4-way image classification set "dataset" from GitHub (Bamchon17/Chiikawa_Classification); label vocabulary: Chiikawa, group, Hachiware, Usagi.

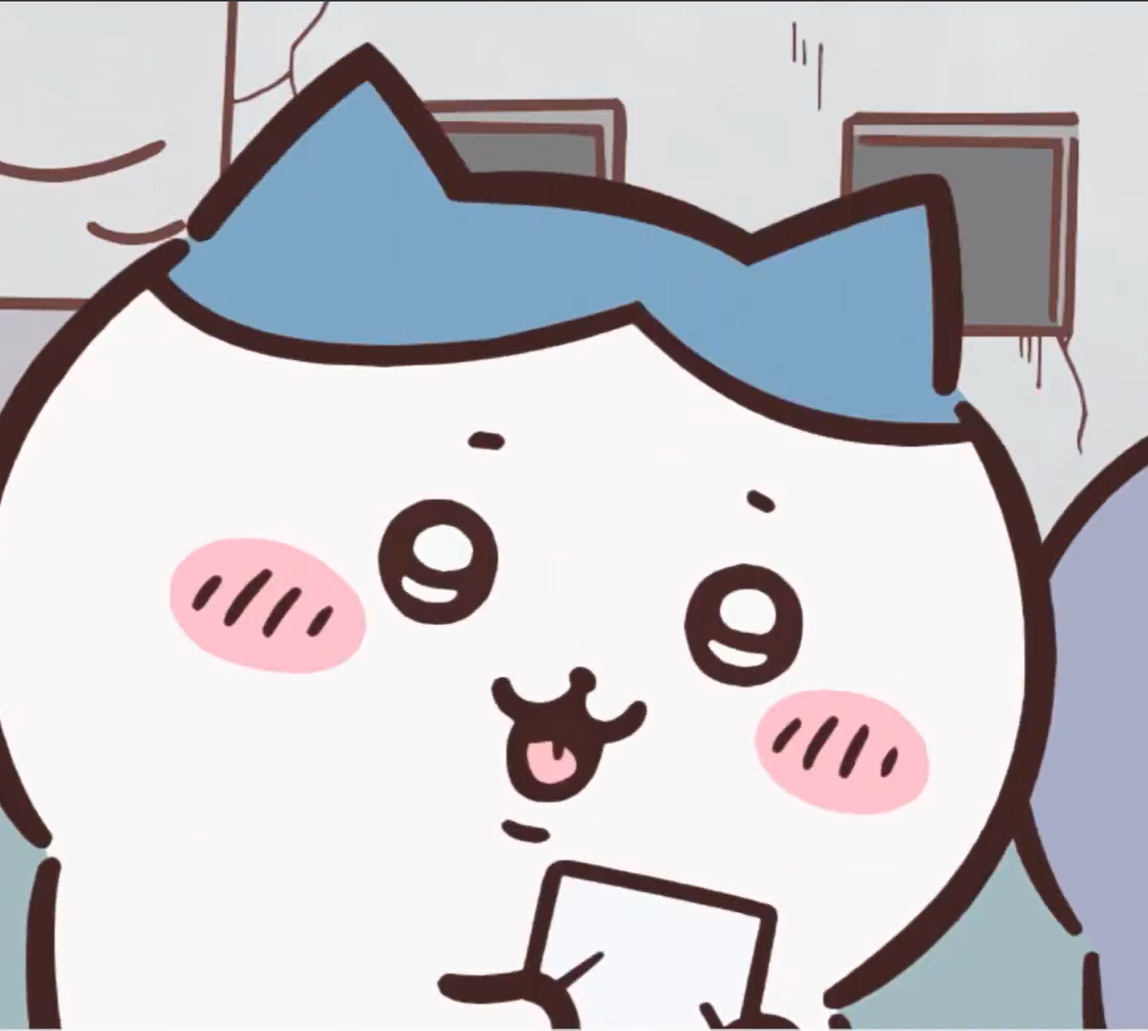
Label: Hachiware

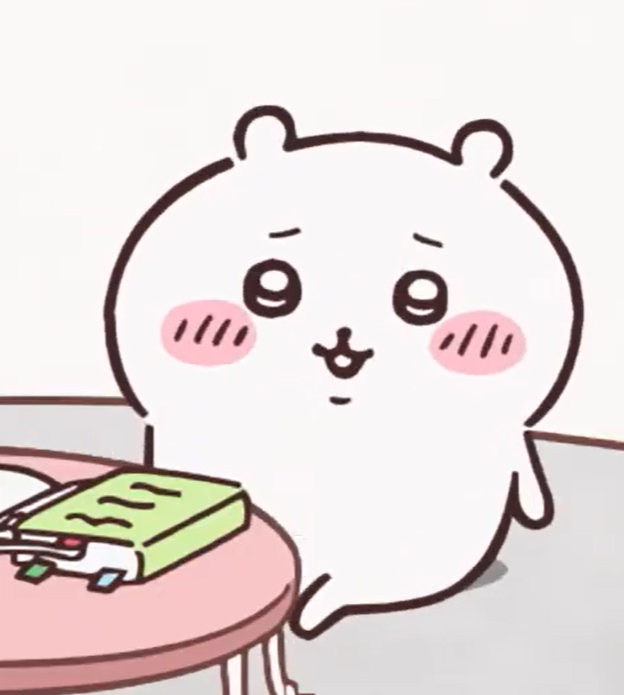
Label: Chiikawa

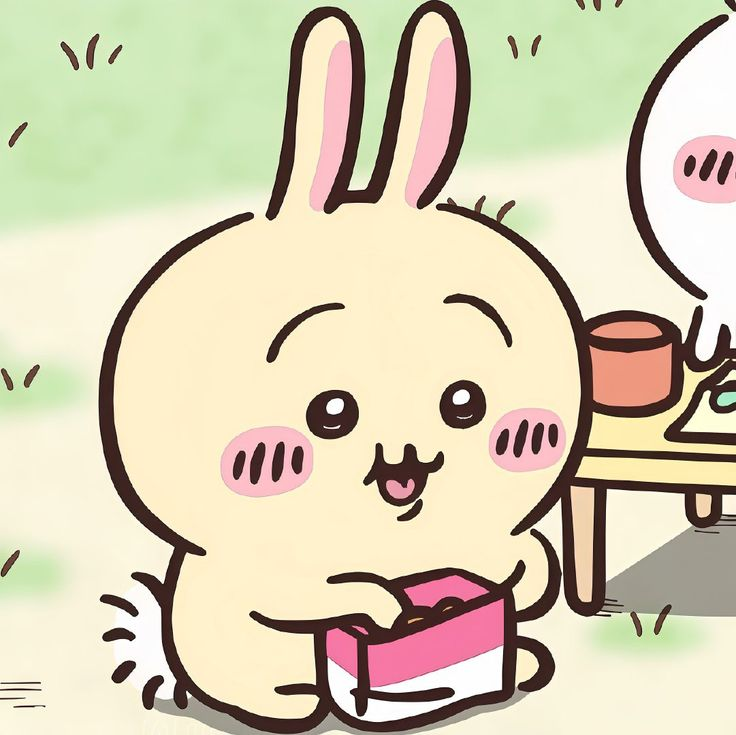
Label: Usagi

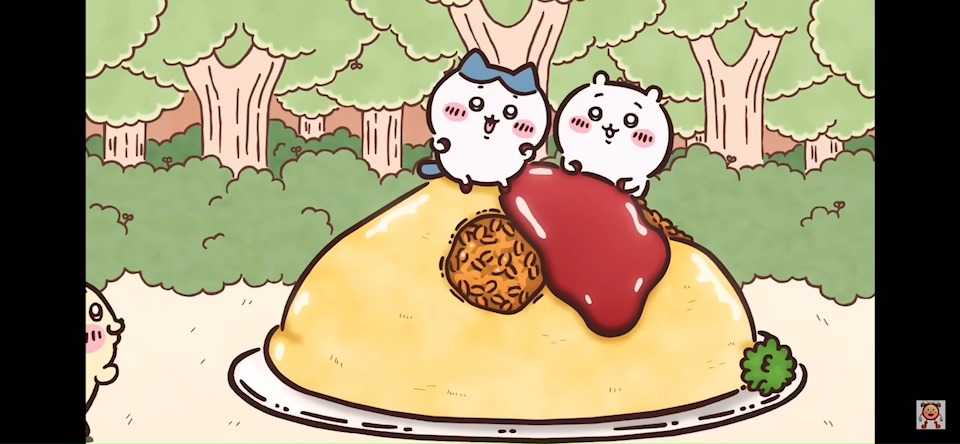
Label: group

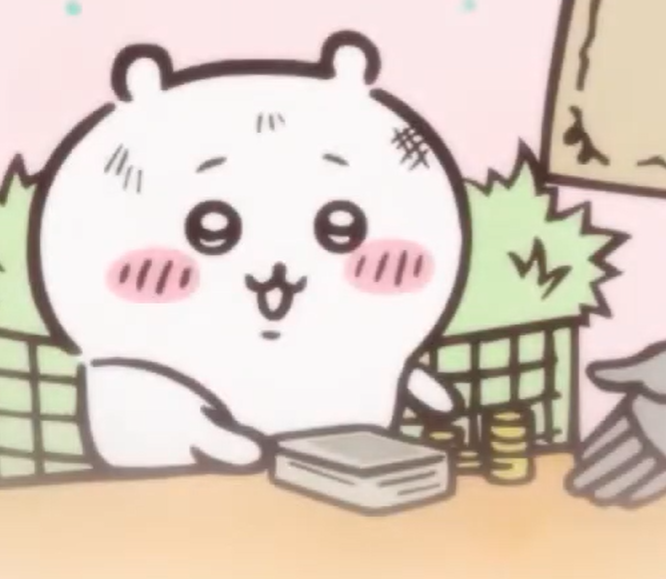
Label: Chiikawa
